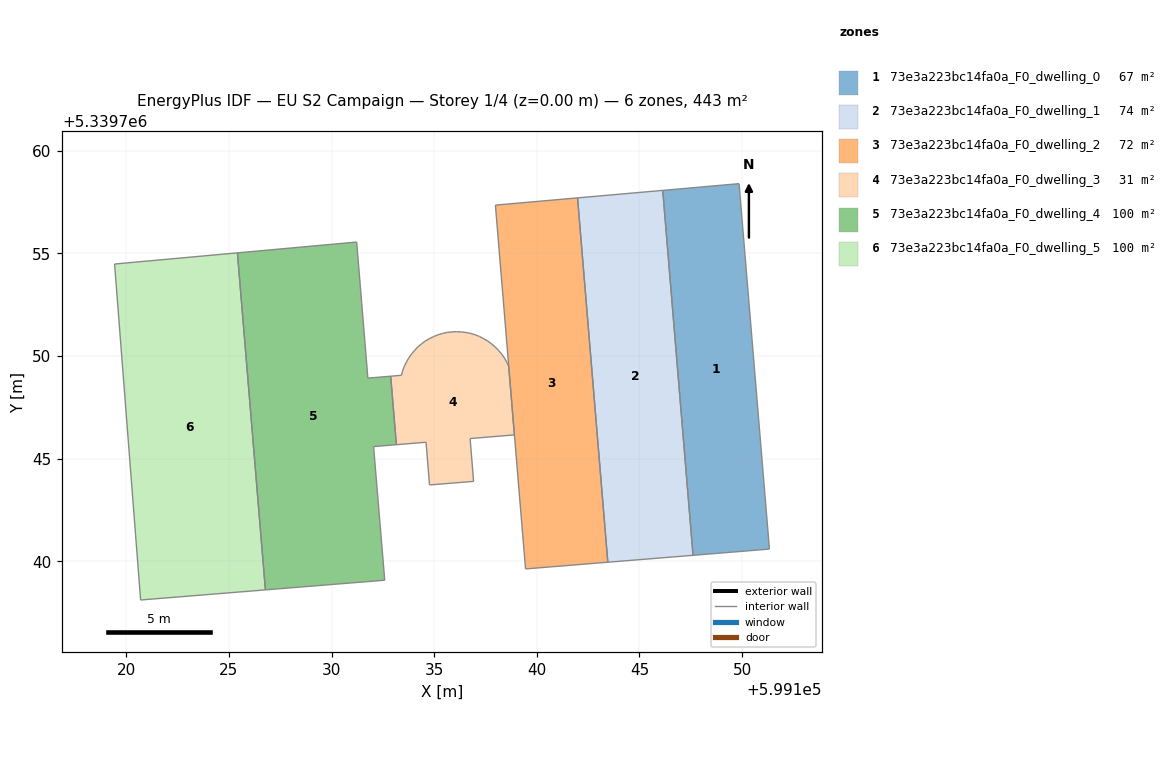
=== STOREY PLAN SPEC (per zone: floor XY polygon, exterior-wall plan segments, windows/doors) ===
zone 1: 73e3a223bc14fa0a_F0_dwelling_0  (66.7 m²)
  floor: (599149.85, 5339758.40) (599151.33, 5339740.60) (599147.61, 5339740.29) (599146.13, 5339758.07)
  interior walls: 4
zone 2: 73e3a223bc14fa0a_F0_dwelling_1  (74.2 m²)
  floor: (599146.13, 5339758.07) (599147.61, 5339740.29) (599143.46, 5339739.96) (599141.98, 5339757.71)
  interior walls: 4
zone 3: 73e3a223bc14fa0a_F0_dwelling_2  (71.5 m²)
  floor: (599141.98, 5339757.71) (599143.46, 5339739.96) (599139.45, 5339739.63) (599137.98, 5339757.35)
  interior walls: 4
zone 4: 73e3a223bc14fa0a_F0_dwelling_3  (31.1 m²)
  floor: (599138.13, 5339750.28) (599138.29, 5339750.10) (599138.42, 5339749.91) (599138.53, 5339749.70) (599138.63, 5339749.50) (599138.91, 5339746.16) (599136.75, 5339745.98) (599136.92, 5339743.90) (599134.77, 5339743.72) (599134.60, 5339745.80) (599133.16, 5339745.68) (599132.88, 5339749.02) (599133.41, 5339749.07) (599133.46, 5339749.29) (599133.55, 5339749.51) (599133.65, 5339749.71) (599133.76, 5339749.91) (599133.90, 5339750.10) (599134.05, 5339750.28) (599134.20, 5339750.45) (599134.21, 5339750.46) (599134.38, 5339750.59) (599134.57, 5339750.74) (599134.77, 5339750.85) (599134.97, 5339750.95) (599135.18, 5339751.04) (599135.40, 5339751.10) (599135.63, 5339751.15) (599135.86, 5339751.18) (599136.09, 5339751.19) (599136.32, 5339751.18) (599136.55, 5339751.15) (599136.78, 5339751.10) (599137.00, 5339751.04) (599137.21, 5339750.95) (599137.41, 5339750.84) (599137.62, 5339750.73) (599137.80, 5339750.59) (599137.97, 5339750.44)
  interior walls: 39
zone 5: 73e3a223bc14fa0a_F0_dwelling_4  (100.0 m²)
  floor: (599131.22, 5339755.56) (599131.77, 5339748.93) (599132.88, 5339749.02) (599133.16, 5339745.68) (599132.05, 5339745.59) (599132.59, 5339739.08) (599126.78, 5339738.61) (599125.41, 5339755.03)
  interior walls: 8
zone 6: 73e3a223bc14fa0a_F0_dwelling_5  (99.6 m²)
  floor: (599125.41, 5339755.03) (599126.78, 5339738.61) (599120.81, 5339738.13) (599120.70, 5339738.12) (599119.43, 5339754.49)
  interior walls: 5

=== DERIVED (storey summary) ===
Building: EU S2 Campaign
Storey: 1 of 4  (floor level z = 0.00 m)
Storey gross floor area: 443.1 m²
Zones on this storey: 6
  - 73e3a223bc14fa0a_F0_dwelling_0: floor 66.7 m²
  - 73e3a223bc14fa0a_F0_dwelling_1: floor 74.2 m²
  - 73e3a223bc14fa0a_F0_dwelling_2: floor 71.5 m²
  - 73e3a223bc14fa0a_F0_dwelling_3: floor 31.1 m²
  - 73e3a223bc14fa0a_F0_dwelling_4: floor 100.0 m²
  - 73e3a223bc14fa0a_F0_dwelling_5: floor 99.6 m²
Zone adjacency (shared interzone walls):
  - 73e3a223bc14fa0a_F0_dwelling_0 ↔ 73e3a223bc14fa0a_F0_dwelling_1
  - 73e3a223bc14fa0a_F0_dwelling_1 ↔ 73e3a223bc14fa0a_F0_dwelling_2
  - 73e3a223bc14fa0a_F0_dwelling_3 ↔ 73e3a223bc14fa0a_F0_dwelling_4
  - 73e3a223bc14fa0a_F0_dwelling_4 ↔ 73e3a223bc14fa0a_F0_dwelling_5